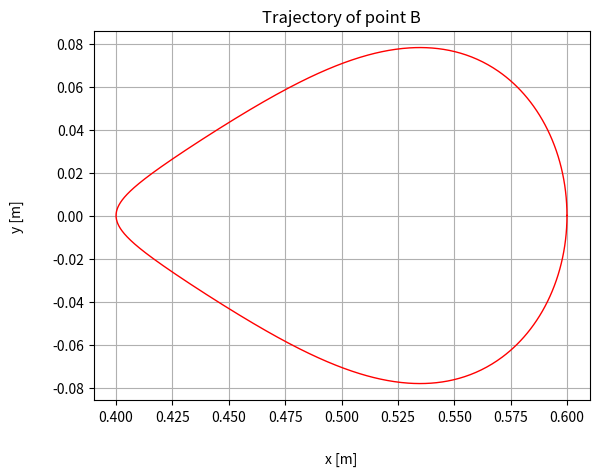

Reproduce this figure in Python.
# %% [markdown]
# # Trigonometrical method #
# Tasks:
# 1. numerical analysis of mechanism
# 2. optimization of mechanism
# 3. control of mechanism
# ## Python Intro ##
# Why Python -> it is free!
# - libraries
# - variables, numbers, lists ...
# - flow control
# - function definition
# - plotting

# %% [markdown]
# ### Libraries ###
# - use the available useful functions
# - the functions are gather in the libraries
# - the libraries are usually open-source projects
# - you can download them directly (from Git etc.) or using pip (https://pypi.org/project/pip/)

# %%
# The Python Standard Libraries                 https://docs.python.org/3/library/index.html
# - standard built-in, without installation 
import math

# Basic library for numerical calculation       https://numpy.org/doc/stable/user/quickstart.html
# - Numpy vs. Matlab                            https://numpy.org/doc/stable/user/numpy-for-matlab-users.html
import numpy

# Basic library for plotting                    https://matplotlib.org/
from matplotlib import pyplot as plt

# %% [markdown]
# ### Variables, Numbers, Lists ... ###
# - you can easily define neccesary variables
# - the variables are usually defined without data type definition (boolean, int, string ... ) - all types are objects

# %%
a = 0.1 # [m]
b = 0.5 # [m]
c = 0.3 # [m]

angle_fi_0_s = 0 # [rad]
angle_fi_0_e = 2*math.pi # [rad], pi is defined in the library math as constant
angle_fi_0_num_division = 1000 # number of sections between the angle_fi_0 and the angle_fi_1

# using function from the imported library numpy 
# each function has specified parameters
angles_fi_0 = numpy.linspace(angle_fi_0_s, angle_fi_0_e, angle_fi_0_num_division) # get list of angles between the angle_fi_0 and the angle_fi_1

# basic printing function - print()
# parameter can be a functional string - f'' 
print(f'List of angles: {angles_fi_0} rad')

# %% [markdown]
# ### Programme flow control ###
# - the standard flow control tools are defined in Python https://docs.python.org/3/tutorial/controlflow.html
# - programme blocks are defined by indentation

# %%
# empty list of coordinates defition
x_B = []
y_B = []

for phi_1 in angles_fi_0:
    # calculate defined values
    dis_AS2 = math.sqrt((a*math.cos(phi_1)-c)**2 + (a * math.sin(phi_1))**2)
    dis_BS2 = b - dis_AS2
    phi_2 = math.atan(a * math.sin(phi_1) / (c - a * math.cos(phi_1)))

    # append new values to existing lists
    x_B.append(dis_BS2 * math.cos(-phi_2) + c)
    y_B.append(dis_BS2 * math.sin(-phi_2))


# %% [markdown]
# ### Function definition and Plotting ###
# - you can easily define own functions -> do it!
# - decompose your code into function blocks
# - add description of your function into the code
# - describe inputs and outputs of the function

# %%
def make_2D_graph(x, y, x_name, y_name, title):
    """
    Funtion plots the data [x, y] into 2D graph.

    param x: x data
    type  x: int
    param y: y data
    type  y: int
    param x_name: name of the x axis
    param x_name: str
    param y_name: name of the y axis
    param y_name: str
    param title: title of the graph
    param title: str
    """
    plt.figure(dpi=100)
    ax = plt.axes()
    ax.set_xlabel(x_name, labelpad=20)
    ax.set_ylabel(y_name, labelpad=20)
    ax.set_title(title)
    # plot line - parameters https://matplotlib.org/stable/api/_as_gen/matplotlib.pyplot.plot.html
    ax.plot(x, y, 'r', linewidth=1)
    ax.grid(True)

# example of usage the defined function
# plot the trajectory of point B[x_B, y_B]
make_2D_graph(x_B, y_B, 'x [m]', 'y [m]', 'Trajectory of point B')


